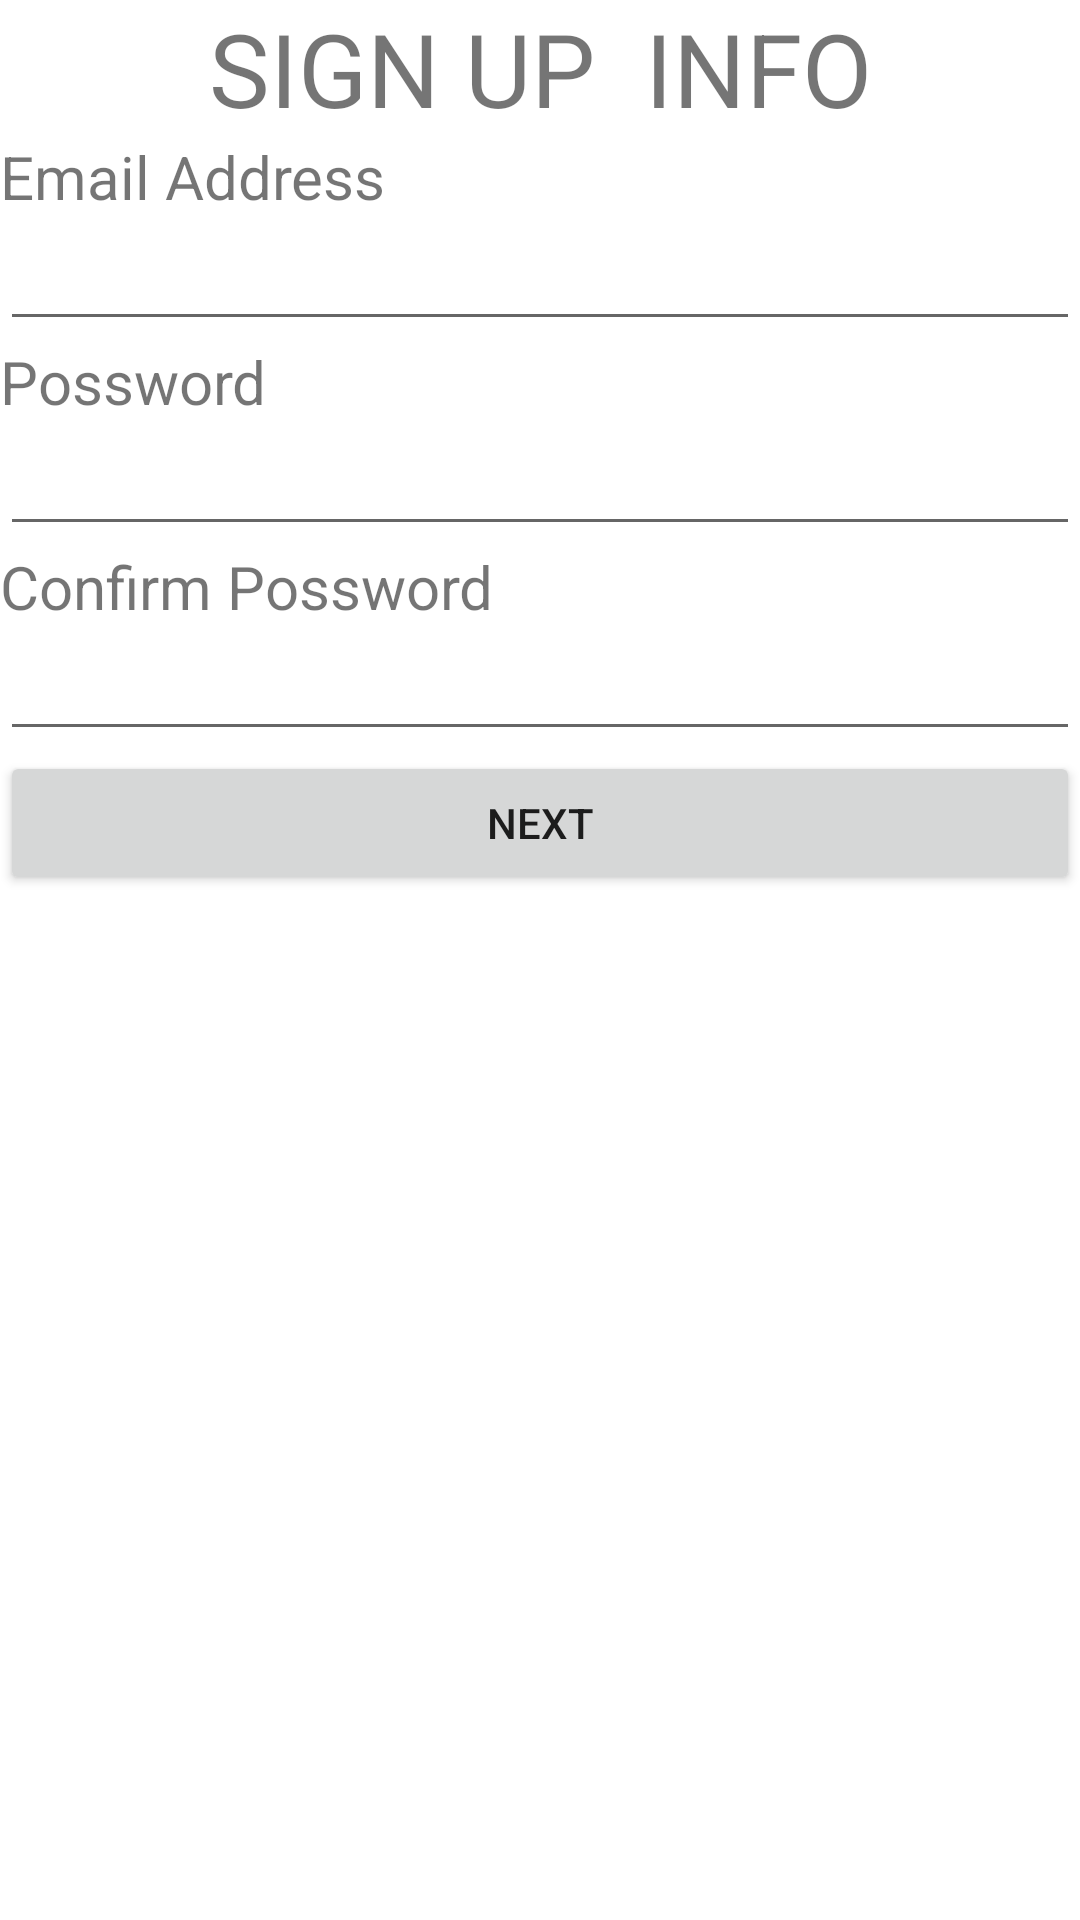

Here is an Android app screen rendered from its layout file. Give the layout XML and the strings, colors and styles it references.
<!-- AndroidManifest.xml: application theme Theme.FormsViewToo -->
<!-- res/layout/activity_signup_info.xml -->
<?xml version="1.0" encoding="utf-8"?>
<LinearLayout xmlns:android="http://schemas.android.com/apk/res/android"
    xmlns:app="http://schemas.android.com/apk/res-auto"
    xmlns:tools="http://schemas.android.com/tools"
    android:layout_width="match_parent"
    android:layout_height="match_parent"
    android:orientation="vertical"
    tools:context=".SignupInfo">

    <TextView
        android:id="@+id/textView"
        android:layout_width="match_parent"
        android:layout_height="wrap_content"
        android:gravity="center"
        android:text="SIGN UP  INFO"
        android:textSize="34sp" />

    <TextView
        android:id="@+id/textView4"
        android:layout_width="match_parent"
        android:layout_height="wrap_content"
        android:text="Email Address"
        android:textSize="20sp" />

    <EditText
        android:id="@+id/email_txt"
        android:layout_width="match_parent"
        android:layout_height="wrap_content"
        android:ems="10"
        android:inputType="textPersonName" />

    <TextView
        android:id="@+id/textView6"
        android:layout_width="match_parent"
        android:layout_height="wrap_content"
        android:text="Possword"
        android:textSize="20sp" />

    <EditText
        android:id="@+id/possword_txt"
        android:layout_width="match_parent"
        android:layout_height="wrap_content"
        android:ems="10"
        android:inputType="textPersonName" />

    <TextView
        android:id="@+id/textView7"
        android:layout_width="match_parent"
        android:layout_height="wrap_content"
        android:text="Confirm Possword"
        android:textSize="20sp" />

    <EditText
        android:id="@+id/confirmpossword_txt"
        android:layout_width="match_parent"
        android:layout_height="wrap_content"
        android:ems="10"
        android:inputType="textPersonName" />

    <Button
        android:id="@+id/signup_btn"
        android:layout_width="match_parent"
        android:layout_height="wrap_content"
        android:text="Next" />

</LinearLayout>
<!-- resources referenced by this layout -->
<resources>
  <style name="Theme.FormsViewToo" parent="Theme.MaterialComponents.DayNight.DarkActionBar">
          
          <item name="colorPrimary">@color/purple_500</item>
          <item name="colorPrimaryVariant">@color/purple_700</item>
          <item name="colorOnPrimary">@color/white</item>
          
          <item name="colorSecondary">@color/teal_200</item>
          <item name="colorSecondaryVariant">@color/teal_700</item>
          <item name="colorOnSecondary">@color/black</item>
          
          <item name="android:statusBarColor">?attr/colorPrimaryVariant</item>
          
      </style>
  <!-- not gathered from this repository: default colours our renderer supplied (Android Studio template values) -->
  <color name="purple_500">#FF6200EE</color>
  <color name="purple_700">#FF3700B3</color>
  <color name="teal_200">#FF03DAC5</color>
  <color name="teal_700">#FF018786</color>
  <color name="black">#FF000000</color>
  <color name="white">#FFFFFFFF</color>
</resources>
